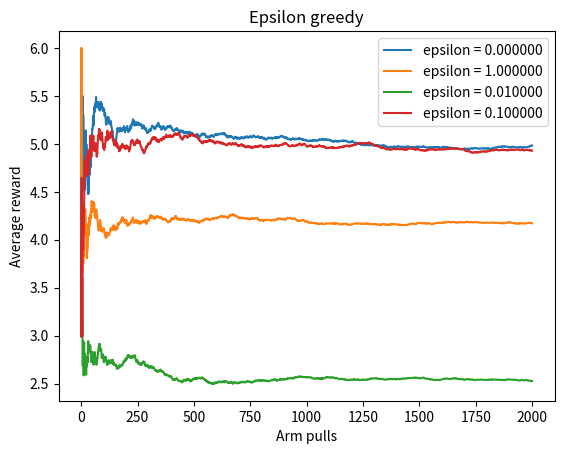

This chart was generated by the following Python code:
import matplotlib.pyplot as plt
import numpy as np
import random
import statistics
from math import *

master_seed = 42
half_interval_length = 4
bandit_amount = 10
arm_pulls = 2000
min_interval = 0
max_interval = 5

class Bandit():
    rewards_obtained = []
    def __init__(self, mean):
        self.mean = mean
    def pull(self):
        return random.randint(self.mean-half_interval_length, self.mean+half_interval_length)
#random.seed(master_seed)


#Epsilon-greedy algorithm
def epsilon_greedy(epsilon):
    bandit_list = []
    for i in range(10):
        random.seed(random.randint(master_seed - 10, master_seed + 10))
        bandit_list.append(Bandit(random.randint(min_interval, max_interval)))

    total_reward = 0
    epsilon = epsilon
    Q = [0 for x in range(bandit_amount)]
    N = [0 for x in range(bandit_amount)]
    avg_reward_list = []
    for i in range(arm_pulls):
        action = random.random()
        if action < epsilon:                        #With prob. epsilon: explore
            index = random.randint(0,bandit_amount-1)
        else:                                       #With prob. epsilon: exploit
            index = np.argmax(Q)
        chosen_bandit = bandit_list[index]
        reward = chosen_bandit.pull()
        total_reward += reward
        chosen_bandit.rewards_obtained.append(reward)
        avg_reward_list.append(total_reward/(i+1))
        N[index] += 1
        Q[index] = Q[index] + (1 / N[index]) * (reward - Q[index])

    #######################################
    return avg_reward_list
    # plt.plot([x for x in range(arm_pulls)], avg_reward_list, 'go', label='Epsilon Greedy')
    # plt.title('Average performance with epsilon = %f' % epsilon)
    # plt.xlabel('Arm pulls')
    # plt.ylabel('Average reward')
    #######################################

    #######################################
    # highest_played_bandit = np.argmax(N)
    # plt.hist(bandit_list[highest_played_bandit].rewards_obtained, bins=(len(bandit_list[highest_played_bandit].rewards_obtained)))
    # plt.title('Reward payed by bandit number %f' % (highest_played_bandit+1))
    # plt.xlabel('Bandits')
    # plt.ylabel('Reward distribution')
    #######################################

    #######################################
    # plt.plot([x for x in range(bandit_amount)], N, 'go', label='Number  of pulls for bandit')
    # plt.title('Number of pull for each bandit with epsilon =%f' % epsilon)
    # plt.xlabel('Bandits')
    # plt.ylabel('# pulls')
    #######################################

#Greedy with optimistic values
def optimistic_greedy(epsilon):
    bandit_list = []
    for i in range(10):
        random.seed(random.randint(master_seed - 10, master_seed + 10))
        bandit_list.append(Bandit(random.randint(min_interval, max_interval)))

    total_reward = 0
    epsilon = epsilon
    optimistic_init_value = 5
    Q = [optimistic_init_value for x in range(bandit_amount)]
    N = [0 for x in range(bandit_amount)]
    avg_reward_list = []
    for i in range(arm_pulls):
        action = random.random() #random.uniform(0,1)
        if action < epsilon:                        #With prob. epsilon: explore
            index = random.randint(0,bandit_amount-1)
        else:                                       #With prob. epsilon: exploit
            index = np.argmax(Q)
        chosen_bandit = bandit_list[index]
        reward = chosen_bandit.pull()
        total_reward += reward
        avg_reward_list.append(total_reward/(i+1))
        N[index] += 1
        Q[index] = Q[index] + (1 / N[index]) * (reward - Q[index])

    #####################################
    # plt.plot([x for x in range(arm_pulls)], avg_reward_list, 'ro', label='Optimistic Greedy')
    # plt.title('Optimistic initial value = %f' %optimistic_init_value)
    # plt.xlabel('Arm pulls')
    # plt.ylabel('Average reward')
    #####################################

#Upper Confidence Bound (UCB)
def ucb():
    bandit_list = []
    for i in range(10):
        random.seed(random.randint(master_seed - 10, master_seed + 10))
        bandit_list.append(Bandit(random.randint(min_interval, max_interval)))

    total_reward = 0
    avg_reward_list = []
    c = 20
    Q = [0 for x in range(bandit_amount)]
    N = [0 for x in range(bandit_amount)]
    ubc_list = [0 for x in range(bandit_amount)]
    for t in range(0, arm_pulls):
        for j in range(len(ubc_list)):
            if N[j] == 0:
                ubc_list[j] = 10000
            else:
                ubc_list[j] = Q[j] + (c * sqrt((log(j + 1) / N[j])))
        index = np.argmax(ubc_list)
        chosen_bandit = bandit_list[index]
        reward = chosen_bandit.pull()
        total_reward += reward
        avg_reward_list.append(total_reward / (t+1))
        N[index] += 1
        Q[index] = Q[index] + (1 / N[index]) * (reward - Q[index])

    ##################################
    plt.plot([x for x in range(arm_pulls)], avg_reward_list, 'bo', label='UCB')
    plt.title('Ubc with c= %f'  %c)
    plt.xlabel('Arm pulls')
    plt.ylabel('Average reward')
    plt.legend()
    ####################################


################ Single call of each algorithm ####################
#ucb()
#optimistic_greedy()
#epsilon_greedy(1)
###################################################################

################ Automatic test of epsilon greedy #################
number_of_test = 500
vector = []
w = arm_pulls
matrix = [[0 for x in range(w)] for y in range(number_of_test)]

for i in range(0, number_of_test):
    for j in range(0, w):
        matrix[i][j] = 0

for k in range(0, 4):
    if k == 0:
        eps = 0
    elif k == 1:
        eps = 1
    elif k == 2:
        eps = 0.01
    elif k == 3:
        eps = 0.1

    for i in range(0, number_of_test):
        matrix[i] = epsilon_greedy(eps)
    for i in range(0, arm_pulls):
        media = statistics.mean([row[i] for row in matrix])
        vector.append(media)

    x = np.linspace(0, arm_pulls, arm_pulls)
    plt.plot(x, vector, label='epsilon = %f' % eps)
    plt.title('Epsilon greedy')
    plt.xlabel('Arm pulls')
    plt.ylabel('Average reward')
    plt.legend()
    vector = []         #Reset of comulated vector
##############################################################

plt.show()
